Labelled photos from "data", an image-classification folder in finknj/ChessMate. The possible labels are: blue bishop, blue king, blue knight, blue pawn, blue queen, blue rook, temp, yellow bishop, yellow king, yellow knight, yellow pawn, yellow queen, yellow rook.

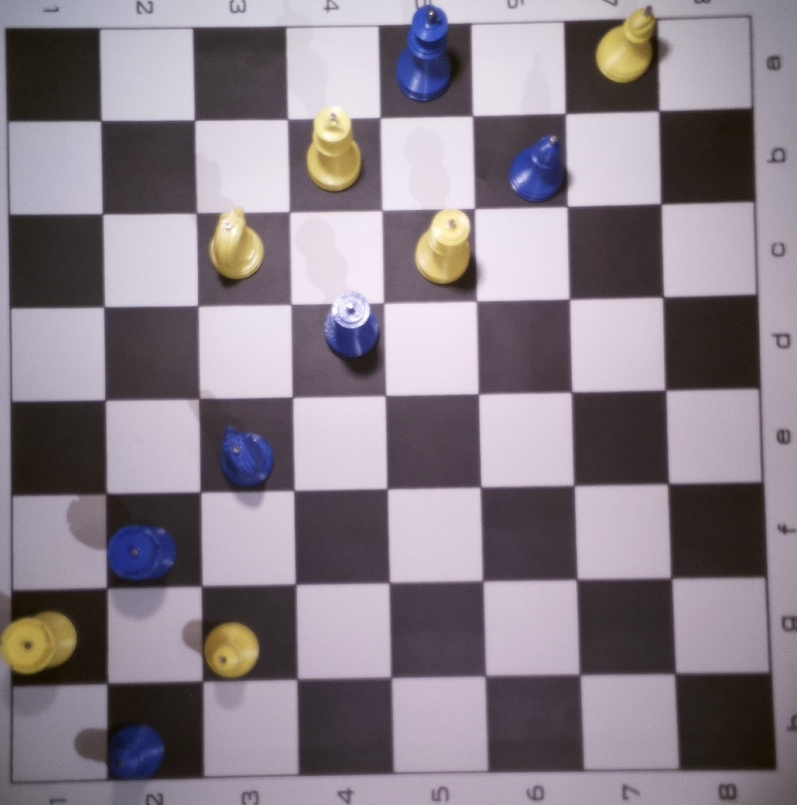
Label: temp

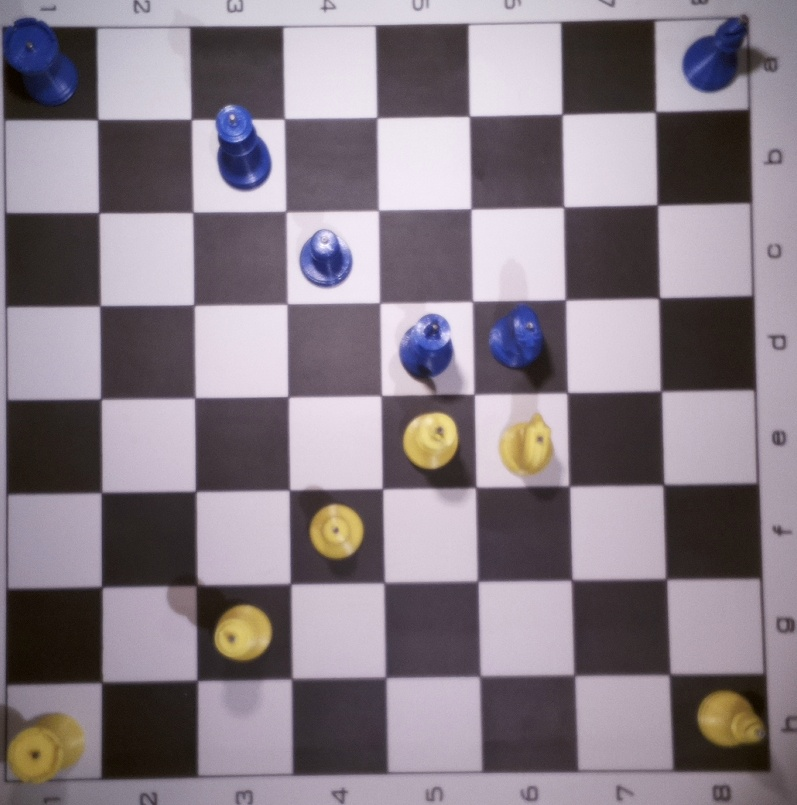
Label: temp

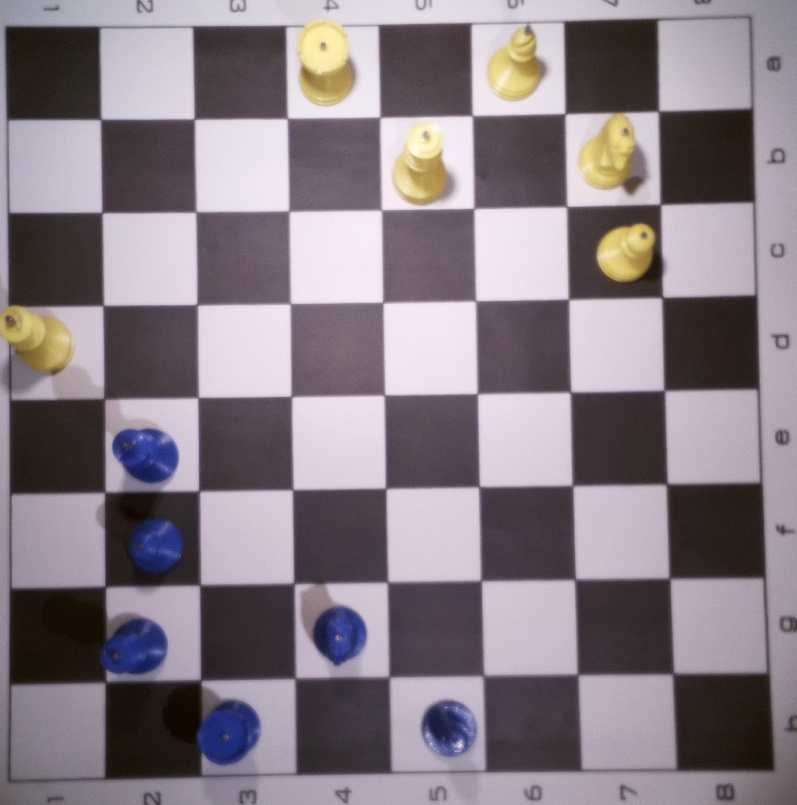
Label: temp

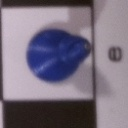
Label: blue bishop

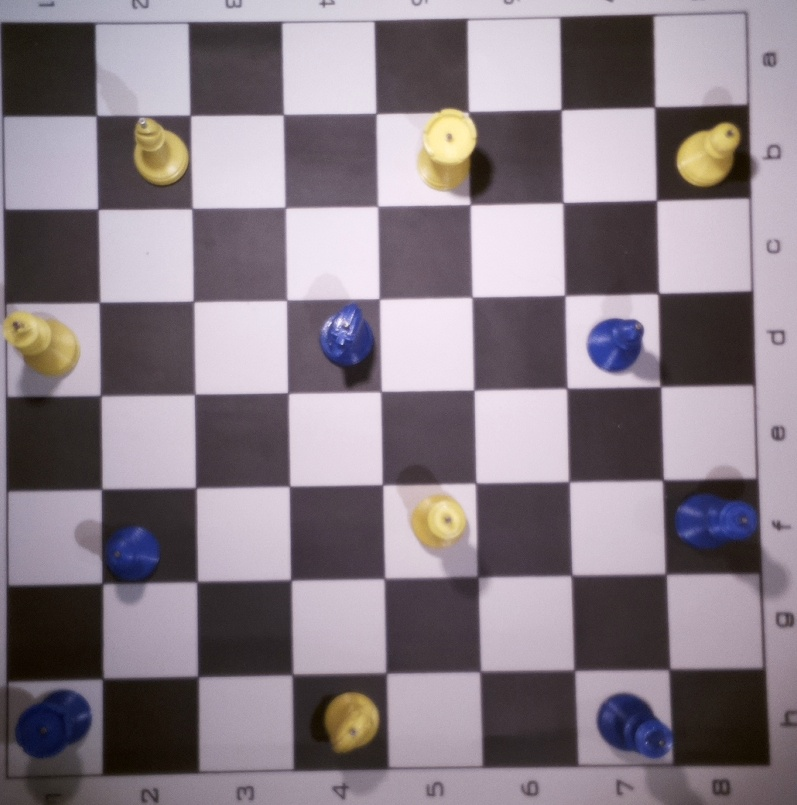
Label: temp

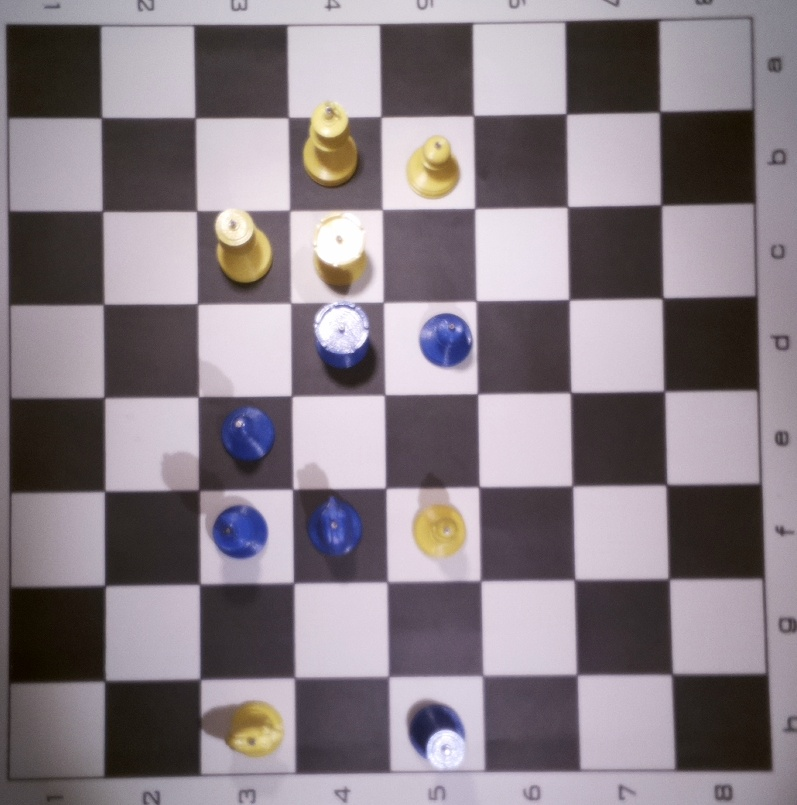
Label: temp
